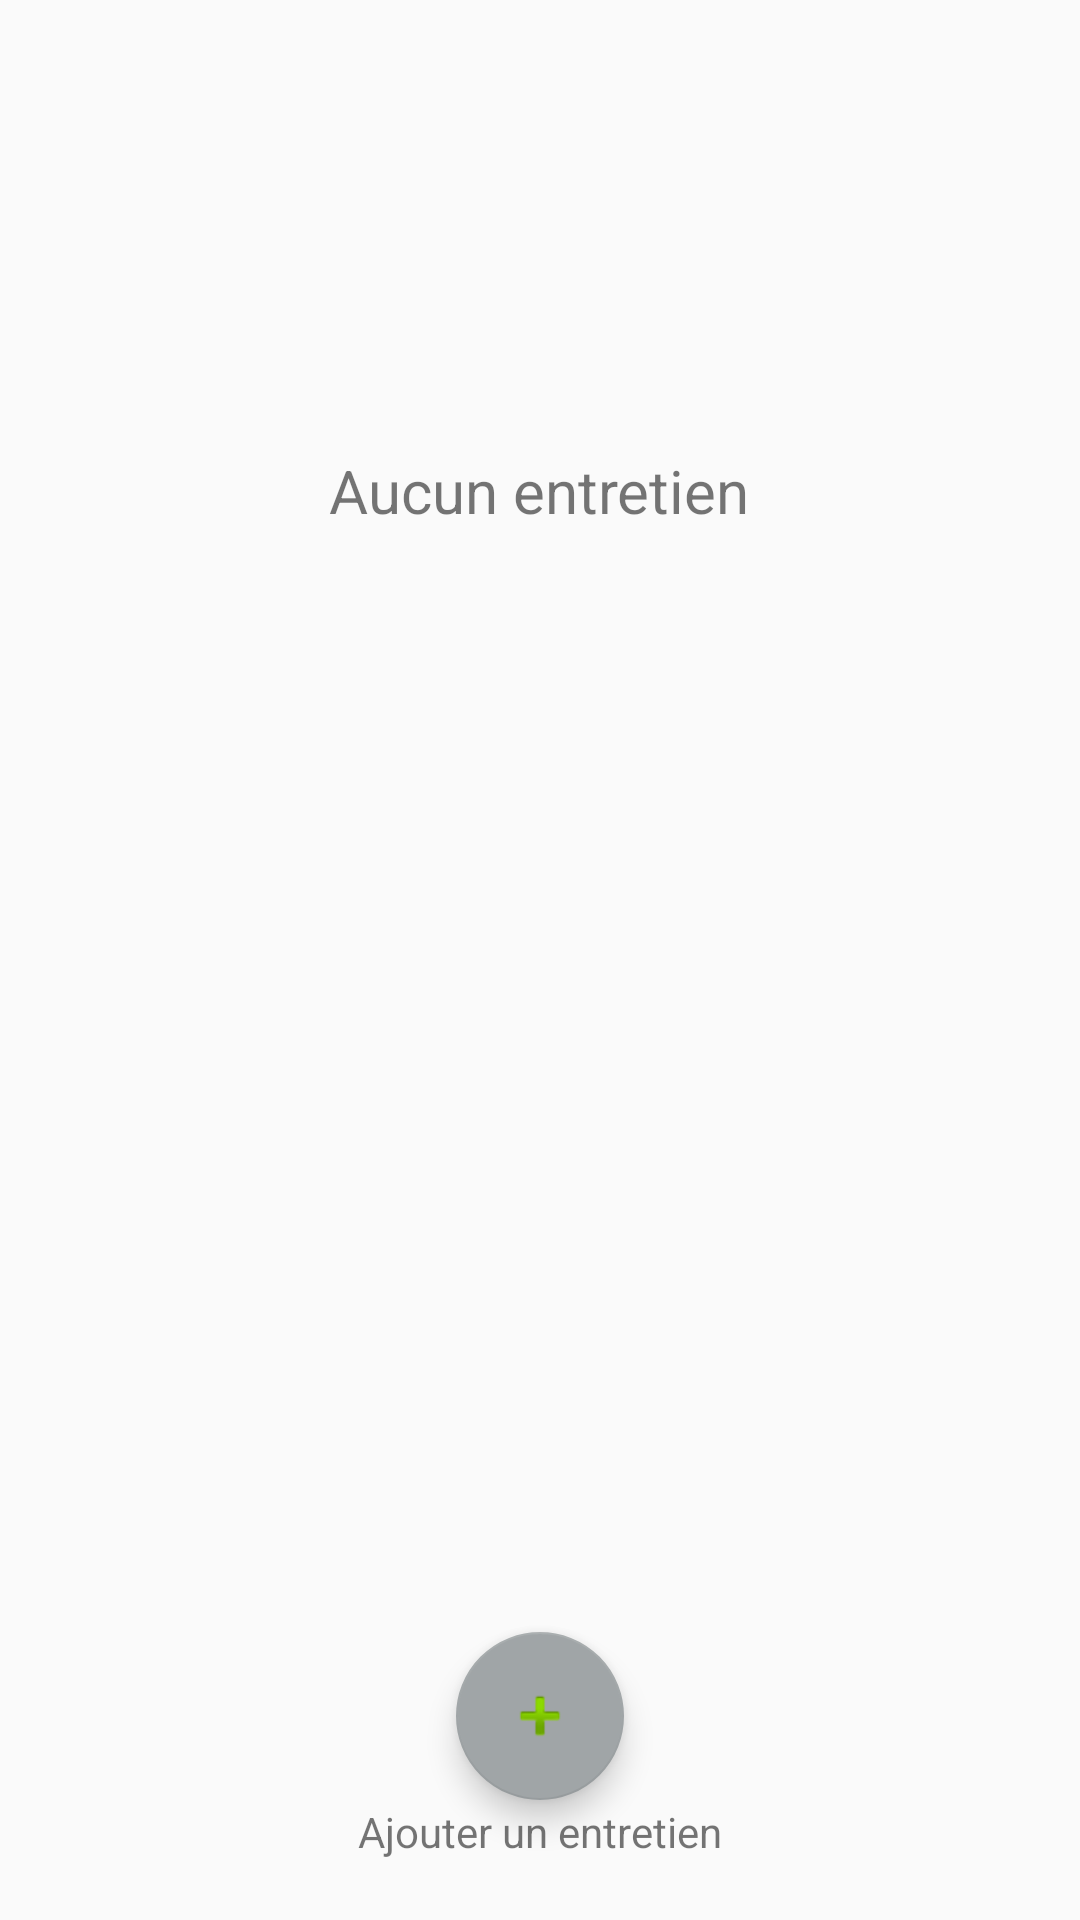

Write the Android layout XML for this screen, with the resource values it uses.
<!-- AndroidManifest.xml: application theme AppTheme -->
<!-- res/layout/mes_entretiens.xml -->
<?xml version="1.0" encoding="utf-8"?>
<RelativeLayout xmlns:android="http://schemas.android.com/apk/res/android"
    xmlns:app="http://schemas.android.com/apk/res-auto"
    xmlns:tools="http://schemas.android.com/tools"
    android:layout_width="match_parent"
    android:layout_height="match_parent">
    

    <ScrollView
        android:layout_width="match_parent"
        android:layout_height="match_parent"
        android:scrollbars="none"
        android:layout_marginBottom="100dp"
        android:layout_weight="1">

        <LinearLayout
            android:layout_width="match_parent"
            android:layout_height="match_parent"
            android:orientation="vertical">

            <ListView
                android:id="@+id/listViewEntretiens"
                android:layout_width="wrap_content"
                android:layout_height="wrap_content" />

        </LinearLayout>

    </ScrollView>

    <TextView
        android:id="@+id/pasDEntretiens"
        android:layout_width="wrap_content"
        android:layout_height="wrap_content"
        android:layout_centerHorizontal="true"
        android:layout_marginTop="150dp"
        android:text="@string/pasDEntretien"
        android:textAlignment="center"
        android:textSize="20dp"
        android:visibility="visible"/>

    <TextView
        android:layout_width="wrap_content"
        android:layout_height="wrap_content"
        android:layout_alignParentBottom="true"
        android:layout_centerHorizontal="true"
        android:layout_marginBottom="20dp"
        android:text="@string/AddEntretien" />


    <android.support.design.widget.FloatingActionButton
        android:id="@+id/floatingAddEntretien"
        android:layout_width="wrap_content"
        android:layout_height="wrap_content"
        android:clickable="true"
        android:focusable="true"
        app:srcCompat="@android:drawable/ic_input_add"
        android:layout_alignParentBottom="true"
        android:layout_centerHorizontal="true"
        android:layout_marginBottom="40dp"
        />





</RelativeLayout>
<!-- resources referenced by this layout -->
<resources>
  <string name="AddEntretien">Ajouter un entretien</string>
  <string name="pasDEntretien">Aucun entretien</string>
  <style name="AppTheme" parent="Base.Theme.AppCompat.Light.DarkActionBar">
          <item name="colorPrimary">@color/colorPrimaire</item>
          <item name="colorPrimaryDark">@color/colorPrimaireDark</item>
          <item name="colorAccent">@color/colorAccentt</item>
      </style>
  <color name="colorPrimaire">#3c3f41</color>
  <color name="colorPrimaireDark">#212324</color>
  <color name="colorAccentt">#A0A5A7</color>
</resources>
